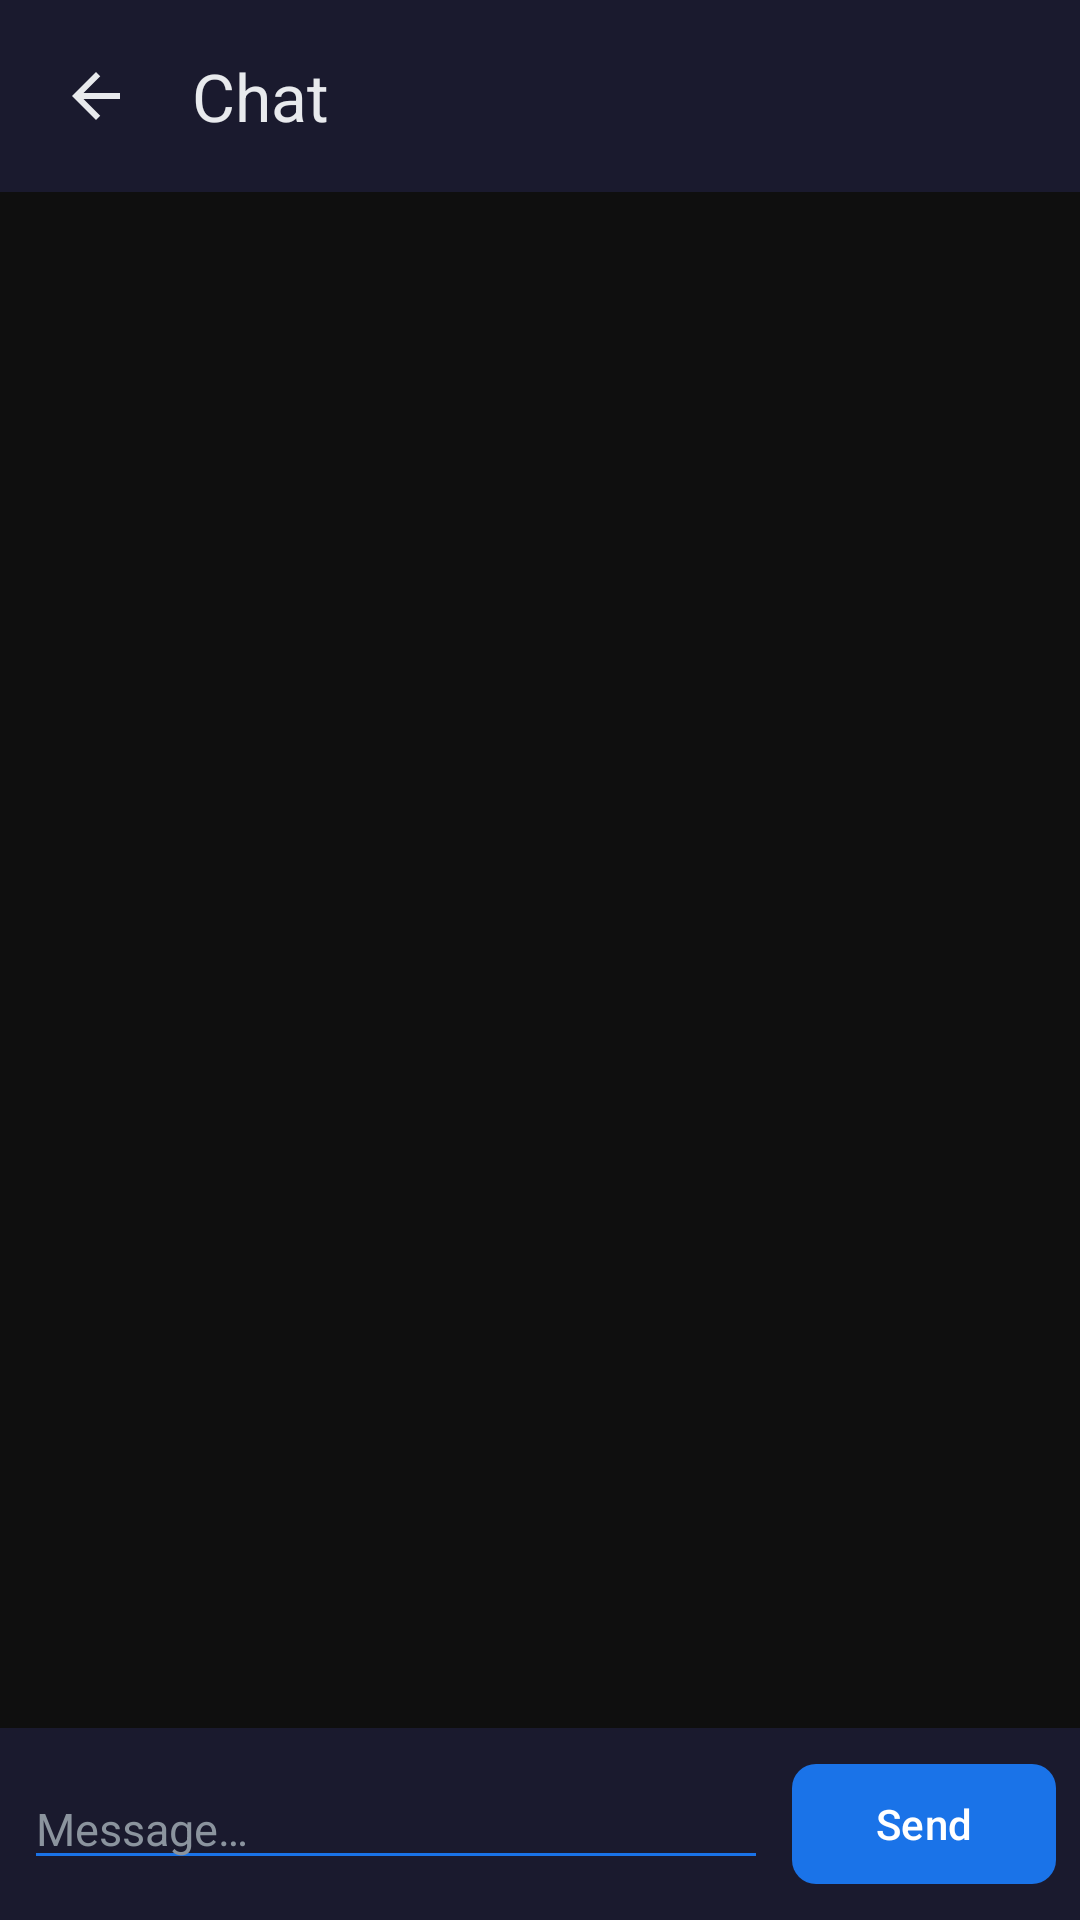

This screen was rendered from an Android layout file. Write that file and the resources it references.
<!-- AndroidManifest.xml: application theme Theme.Pixel10AI -->
<!-- res/layout/activity_chat.xml -->
<?xml version="1.0" encoding="utf-8"?>
<LinearLayout
    xmlns:android="http://schemas.android.com/apk/res/android"
    xmlns:app="http://schemas.android.com/apk/res-auto"
    android:layout_width="match_parent"
    android:layout_height="match_parent"
    android:orientation="vertical"
    android:background="@color/surface">

    
    <androidx.appcompat.widget.Toolbar
        android:id="@+id/toolbar"
        android:layout_width="match_parent"
        android:layout_height="?attr/actionBarSize"
        android:background="@color/surface_variant"
        android:paddingStart="4dp"
        app:title="Chat"
        app:titleTextColor="@color/on_surface"
        app:navigationIcon="@drawable/ic_back" />

    
    <androidx.recyclerview.widget.RecyclerView
        android:id="@+id/rvMessages"
        android:layout_width="match_parent"
        android:layout_height="0dp"
        android:layout_weight="1"
        android:padding="12dp"
        android:clipToPadding="false" />

    
    <TextView
        android:id="@+id/tvTyping"
        android:layout_width="match_parent"
        android:layout_height="wrap_content"
        android:paddingStart="16dp"
        android:paddingEnd="16dp"
        android:paddingBottom="4dp"
        android:text="⚡ Generating…"
        android:textColor="@color/primary"
        android:textSize="12sp"
        android:visibility="gone" />

    
    <LinearLayout
        android:layout_width="match_parent"
        android:layout_height="wrap_content"
        android:orientation="horizontal"
        android:gravity="center_vertical"
        android:padding="8dp"
        android:background="@color/surface_variant">

        <com.google.android.material.textfield.TextInputEditText
            android:id="@+id/etMessage"
            android:layout_width="0dp"
            android:layout_height="wrap_content"
            android:layout_weight="1"
            android:hint="Message…"
            android:textColor="@color/on_surface"
            android:textColorHint="@color/log_text"
            android:textSize="15sp"
            android:maxLines="4"
            android:inputType="textMultiLine|textCapSentences"
            android:backgroundTint="@color/primary" />

        <com.google.android.material.button.MaterialButton
            android:id="@+id/btnSend"
            android:layout_width="wrap_content"
            android:layout_height="wrap_content"
            android:layout_marginStart="8dp"
            android:text="Send"
            android:textSize="14sp"
            app:cornerRadius="8dp" />

    </LinearLayout>

</LinearLayout>
<!-- resources referenced by this layout -->
<resources>
  <color name="log_text">#8B949E</color>
  <color name="on_surface">#E8EAED</color>
  <color name="primary">#1A73E8</color>
  <color name="surface">#0F0F0F</color>
  <color name="surface_variant">#1A1A2E</color>
  <!-- drawable ic_back (drawable) -->
  <?xml version="1.0" encoding="utf-8"?>
  <vector xmlns:android="http://schemas.android.com/apk/res/android"
      android:width="24dp"
      android:height="24dp"
      android:viewportWidth="24"
      android:viewportHeight="24"
      android:tint="@color/on_surface">
      <path
          android:fillColor="@color/on_surface"
          android:pathData="M20,11H7.83l5.59,-5.59L12,4l-8,8 8,8 1.41,-1.41L7.83,13H20v-2z" />
  </vector>
  <style name="Theme.Pixel10AI" parent="Theme.Material3.DayNight.NoActionBar">
          <item name="colorPrimary">@color/primary</item>
          <item name="colorPrimaryContainer">@color/primary_container</item>
          <item name="colorOnPrimary">@color/on_primary</item>
          <item name="colorSecondary">@color/secondary</item>
          <item name="android:statusBarColor">@color/surface</item>
          <item name="android:navigationBarColor">@color/surface</item>
      </style>
  <color name="primary_container">#D2E3FC</color>
  <color name="on_primary">#FFFFFF</color>
  <color name="secondary">#34A853</color>
</resources>
